Run: headless pygame with SDL's dummy video driver; simulated clock (each Clock.tick advances the game by its frame time, no real sleeping); random seed 0; keys injected as events and as key.get_pressed() state; no mouse input.
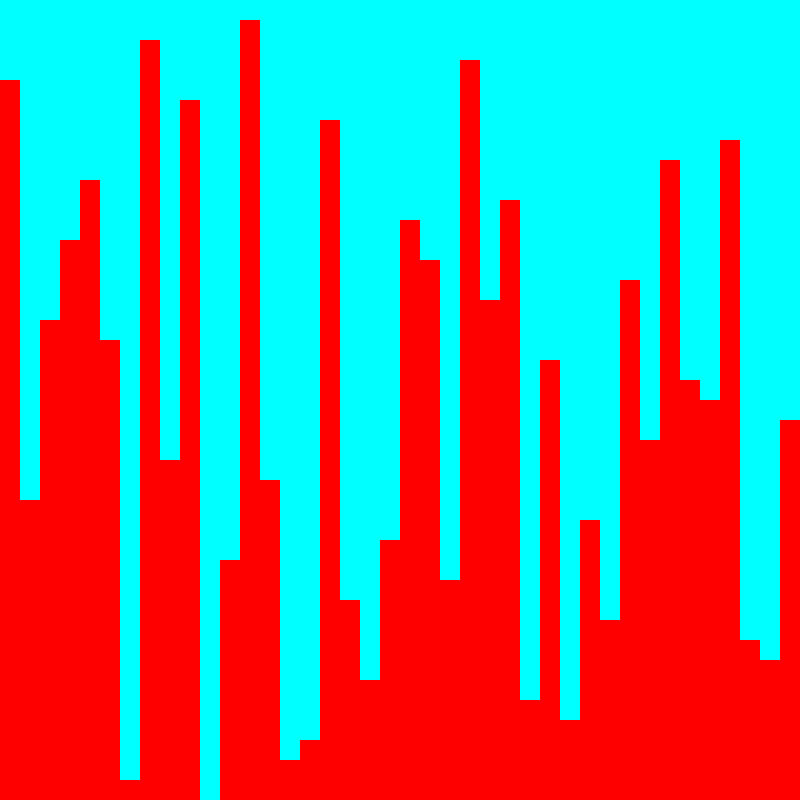
Frame 1 of 4 · flips 1–60 · no input
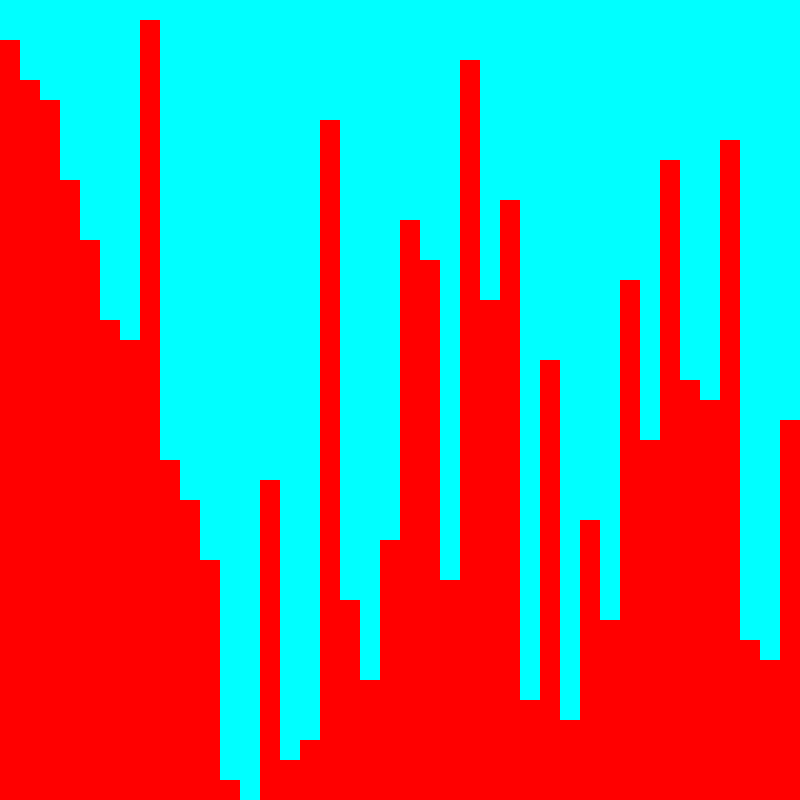
Frame 2 of 4 · flips 61–180 · tapped SPACE, RETURN · held RIGHT (→), D
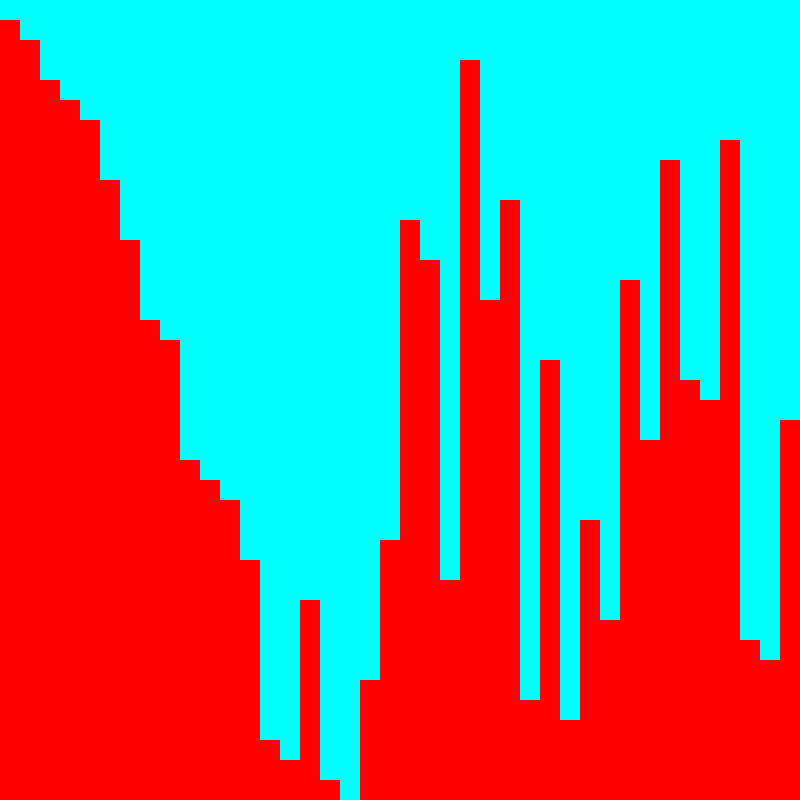
Frame 3 of 4 · flips 181–300 · held DOWN (↓), S
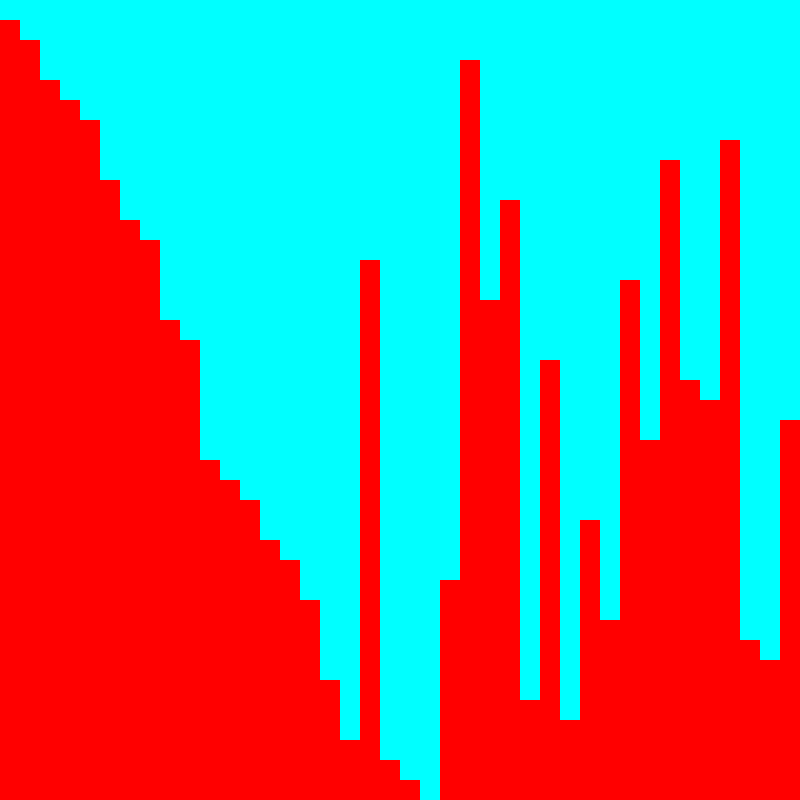
Frame 4 of 4 · flips 301–420 · held LEFT (←), A, UP (↑), W

The pygame program that drew these frames:

# Sorting Visualizer

import math
import random
import time
import pygame


# Setting up Window and Display
WIDTH, HEIGHT = 800, 800
window = pygame.display.set_mode((HEIGHT, WIDTH))
pygame.display.set_caption("Sorting Visualizer")


# Defining Colors
RED = (255, 0, 0)
GREEN = (0, 255, 0)
BLUE = (0, 0, 255)
YELLOW = (255, 255, 0)
WHITE = (255, 255, 255)
BLACK = (0, 0, 0)
PURPLE = (128, 0, 128)
ORANGE = (255, 165, 0)
GREY = (128, 128, 128)
CYAN = (0, 255, 255)

window.fill(RED)

# Defining the Array Element Class
class Element:
    def __init__(self, int_value, index, array_size, largest_element):
        self.int_value = int_value
        self.index = index
        self.width = WIDTH // array_size
        self.array_size = array_size
        self.poistion = self.index * self.width
        self.color = CYAN
        self.largest_element = largest_element
        self.max_height = WIDTH
        self.height = (self.int_value * WIDTH) // self.largest_element

    def draw(self, window):
        pygame.draw.rect(
            window, self.color, (self.poistion, 0, self.width, self.height)
        )

    @staticmethod
    def currentlyComparing(element1, element2):
        element1.color, element2.color = GREEN, GREEN

    @staticmethod
    def doneComparing(element1, element2):
        element1.color, element2.color = CYAN, CYAN

    @staticmethod
    def toSwap(element1, element2):
        element1.color, element2.color = RED, RED

    @staticmethod
    def swap(element1, element2):
        element1.int_value, element2.int_value = element2.int_value, element1.int_value
        element1.height, element2.height = element2.height, element1.height
        return element1, element2

    def __gt__(self, other):
        return self.int_value > other.int_value

    def __lt__(self, other):
        return self.int_value < other.int_value


def draw(window, array, array_size, WIDTH):
    for element in array:
        element.draw(window)
    pygame.display.update()


# Merge Sort
def mergeSort(draw, array):
    pass


# Insertion Sort
def insertionSort(draw, array):
    for i in range(1, len(array)):
        j = i
        for event in pygame.event.get():
            if event.type == pygame.QUIT:
                pygame.quit()
        while array[j] < array[j - 1] and j > 0:
            pygame.time.delay(2)
            Element.currentlyComparing(array[j], array[j - 1])
            draw()
            pygame.time.delay(2)
            Element.toSwap(array[j], array[j - 1])
            pygame.time.delay(2)
            draw()
            array[j], array[j - 1] = Element.swap(array[j], array[j - 1])
            pygame.time.delay(2)
            draw()
            pygame.time.delay(2)
            Element.doneComparing(array[j], array[j - 1])
            draw()
            pygame.time.delay(2)
            j -= 1


# Selection Sort
def selectionSort(draw, array):
    for i in range(len(array) - 1):
        for event in pygame.event.get():
            if event.type == pygame.QUIT:
                pygame.quit()
        temp = array[i]
        index = i
        for j in range(i + 1, len(array)):
            pygame.time.delay(5)
            Element.currentlyComparing(array[i], array[j])
            draw()
            if array[j] < temp:
                temp = array[j]
                index = j
            Element.doneComparing(array[i], array[j])
        if temp < array[i]:
            pygame.time.delay(2)
            Element.toSwap(array[i], array[index])
            draw()
            pygame.time.delay(2)
            array[i], array[index] = Element.swap(array[i], array[index])
            draw()
            pygame.time.delay(2)
            Element.doneComparing(array[i], array[index])
            draw()
            pygame.time.delay(2)


# Bubble Sort
def bubbleSort(draw, array):
    for i in range(len(array) - 1):
        for j in range(i + 1, len(array)):
            for event in pygame.event.get():
                if event.type == pygame.QUIT:
                    pygame.quit()
            Element.currentlyComparing(array[i], array[j])
            draw()
            if array[i] < array[j]:
                Element.toSwap(array[i], array[j])
                draw()
                array[i], array[j] = Element.swap(array[i], array[j])
                draw()
            Element.doneComparing(array[i], array[j])
            draw()


# Choose which algorithm you want to visualize
def algorithm(draw, array):
    # bubbleSort(draw, array)
    # selectionSort(draw, array)
    insertionSort(draw, array)
    # mergeSort(draw, array)


# Creating the input array object
def buildArray(my_list, array_size, WIDTH):
    array = []
    for i in range(array_size):
        array.append(Element(my_list[i], i, array_size, max(my_list)))
    return array


# Returns a random list
def createList():
    length = random.choice([i for i in range(30, 100)])
    print(length)
    while WIDTH % length != 0:
        length = random.choice([i for i in range(30, 100)])
    my_list = [i + 1 for i in range(length)]
    random.shuffle(my_list)
    return my_list


# Main function
def main(window, WIDTH):
    my_list = createList()
    array_size = len(my_list)
    array = buildArray(my_list, array_size, WIDTH)

    started = False
    run = True
    while run:
        draw(window, array, array_size, WIDTH)
        for event in pygame.event.get():
            if event.type == pygame.QUIT:
                run = False
            if started:
                continue
            if event.type == pygame.KEYDOWN:
                if event.key == pygame.K_SPACE:
                    started = True
                    algorithm(lambda: draw(window, array, array_size, WIDTH), array)
                    started = False
                if event.key == pygame.K_c:
                    window.fill(RED)
                    started = False
                    my_list = createList()
                    array_size = len(my_list)
                    array = buildArray(my_list, array_size, WIDTH)
                    pygame.display.update()
    pygame.quit()


main(window, WIDTH)
